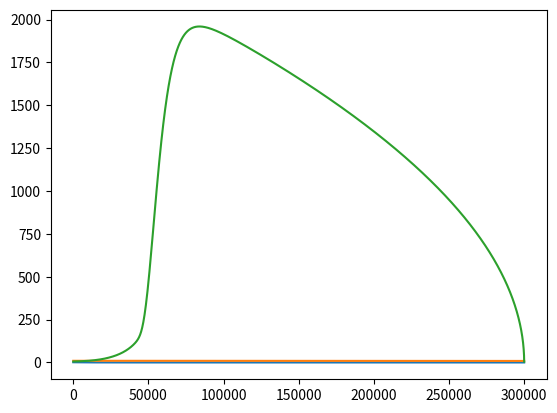

The matplotlib source for this figure:
import math
from math import exp
from mpl_toolkits.axisartist.parasite_axes import HostAxes, ParasiteAxes

import numpy as np

import matplotlib.pyplot as plt

print("hello")


# 计算密度
def density_cal(h):
    rho0 = 1.225
    T0 = 288.15
    if h <= 11000:
        T = T0 - 0.0065 * h
        Rho = rho0 * ((T / T0) ** 4.25588)
    elif 11000 < h <= 20000:
        T = 216.65
        Rho = 0.36392 * exp((-h + 11000) / 6341.62)
    else:
        T = 216.65 + 0.001 * (h - 20000)
        Rho = 0.088035 * ((T / 216.65) ** -35.1632)
    return Rho


# 计算重力加速度
def acc_gravity_cal(h):
    G = 6.67259 * (10 ** -11)
    M = 5.965 * (10 ** 24)
    R = 6371393
    acc = G * M / (R + h) / (R + h)
    return acc


# 空气阻力计算
def air_resistance_cal(v, density_t):
    S = np.pi * 5 * 5
    C = 0.415
    f = 0.5 * C * density_t * S * v * v
    return f


x = np.arange(0, 300000, 1)
# print(x)
density = []
gravity = []
for i in x:
    y_1 = density_cal(i)
    y_2 = acc_gravity_cal(i)
    density.append(y_1)
    gravity.append(y_2)
# print(density[1])
# 有了 x 和 y 数据之后，我们通过 plt.plot(x, y) 来画出图形，并通过 plt.show() 来显示。
plt.plot(x, density)
plt.show()

plt.plot(x, gravity)
plt.show()

vector = [0]
a = []
for i in x:
    v = vector[i] * vector[i] + 2 * (
            acc_gravity_cal(300000 - i) - air_resistance_cal(vector[i], density_cal(300000 - i)) / 65)
    v = v ** 0.5
    vector.append(v)

del vector[0]
plt.plot(300000 - x, vector)
plt.show()

print('Max Speed：%.30f' % max(vector))
print('End Speed:%.30f' % vector[300000 - 1])

